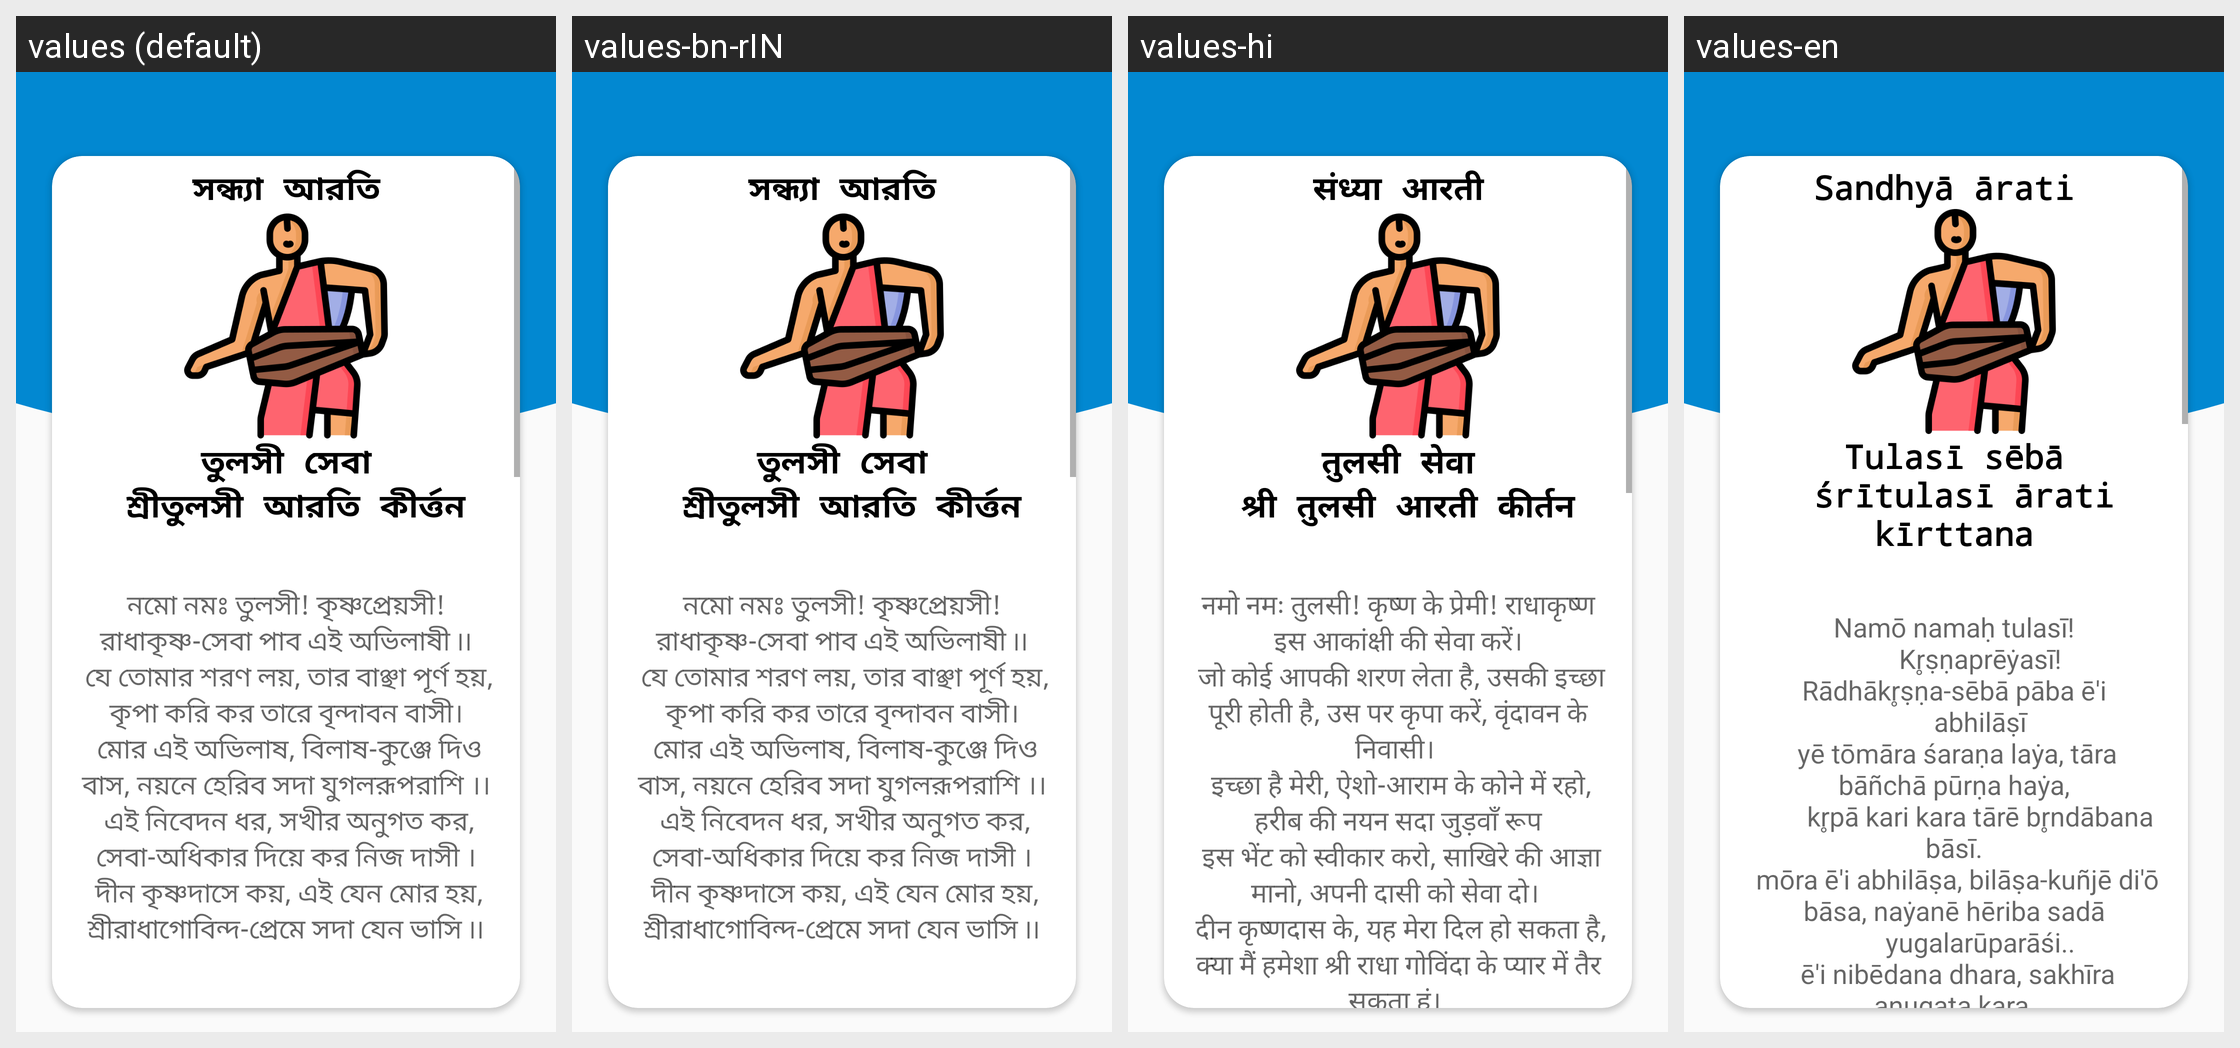

Here is an Android app screen in its default locale and in the app's own translations. Write out the translated-string differences for the strings that appear on this screen.
Android screen res/layout/activity_sis.xml rendered under 4 locales, left to right: values (default), values-bn-rIN, values-hi, values-en. Device: Nexus 5 (rendered at 1080×1920; each locale shown at half size, 540×960, under a caption strip naming it); theme Theme.Namahatta_katha.
Strings drawn on this screen, with the default value and each locale's value (text and hints the layout hard-codes, and strings that could not be matched under every locale, appear in the picture but are not listed):

h6
  values: সন্ধ্যা আরতি
  values-bn-rIN: সন্ধ্যা আরতি
  values-hi: संध्या आरती
  values-en: Sandhyā ārati 

ss
  values: তুলসী সেবা
       শ্রীতুলসী আরতি কীর্ত্তন
      
  values-bn-rIN: তুলসী সেবা
       শ্রীতুলসী আরতি কীর্ত্তন
      
  values-hi: तुलसी सेवा
       श्री तुलसी आरती कीर्तन
      
  values-en: Tulasī sēbā
       śrītulasī ārati kīrttana
      

ss1
  values: নমো নমঃ তুলসী! কৃষ্ণপ্রেয়সী! রাধাকৃষ্ণ-সেবা পাব এই অভিলাষী ৷৷
       যে তোমার শরণ লয়, তার বাঞ্ছা পূর্ণ হয়, কৃপা করি কর তারে বৃন্দাবন বাসী।
       মোর এই অভিলাষ, বিলাষ-কুঞ্জে দিও বাস, নয়নে হেরিব সদা যুগলরূপরাশি ।।
       এই নিবেদন ধর, সখীর অনুগত কর, সেবা-অধিকার দিয়ে কর নিজ দাসী ।
       দীন কৃষ্ণদাসে কয়, এই যেন মোর হয়, শ্রীরাধাগোবিন্দ-প্রেমে সদা যেন ভাসি ৷৷
      
      
  values-bn-rIN: নমো নমঃ তুলসী! কৃষ্ণপ্রেয়সী! রাধাকৃষ্ণ-সেবা পাব এই অভিলাষী ৷৷
       যে তোমার শরণ লয়, তার বাঞ্ছা পূর্ণ হয়, কৃপা করি কর তারে বৃন্দাবন বাসী।
       মোর এই অভিলাষ, বিলাষ-কুঞ্জে দিও বাস, নয়নে হেরিব সদা যুগলরূপরাশি ।।
       এই নিবেদন ধর, সখীর অনুগত কর, সেবা-অধিকার দিয়ে কর নিজ দাসী ।
       দীন কৃষ্ণদাসে কয়, এই যেন মোর হয়, শ্রীরাধাগোবিন্দ-প্রেমে সদা যেন ভাসি ৷৷
      
      
  values-hi: नमो नमः तुलसी! कृष्ण के प्रेमी! राधाकृष्ण इस आकांक्षी की सेवा करें।
       जो कोई आपकी शरण लेता है, उसकी इच्छा पूरी होती है, उस पर कृपा करें, वृंदावन के निवासी। 
       इच्छा है मेरी, ऐशो-आराम के कोने में रहो, हरीब की नयन सदा जुड़वाँ रूप
       इस भेंट को स्वीकार करो, साखिरे की आज्ञा मानो, अपनी दासी को सेवा दो। 
       दीन कृष्णदास के, यह मेरा दिल हो सकता है, क्या मैं हमेशा श्री राधा गोविंदा के प्यार में तैर सकता हूं। 
       …[clipped]
  values-en: Namō namaḥ tulasī!
              Kr̥ṣṇaprēẏasī! Rādhākr̥ṣṇa-sēbā pāba ē'i
              abhilāṣī
       yē tōmāra śaraṇa laẏa, tāra bāñchā pūrṇa haẏa,
              kr̥pā kari kara tārē br̥ndābana bāsī.
       mōra ē'i abhilāṣa, bilāṣa-kuñjē di'ō bāsa, naẏanē hēriba sadā
              yugalarūparāśi..
       ē'i nibēdana dhara, sakhīra anugata kara,
              sēbā-adhikāra diẏē kara nija dāsī.
       dīna kr̥ṣṇadāsē kaẏa, ē'i yēna mōra haẏa, …[clipped]
